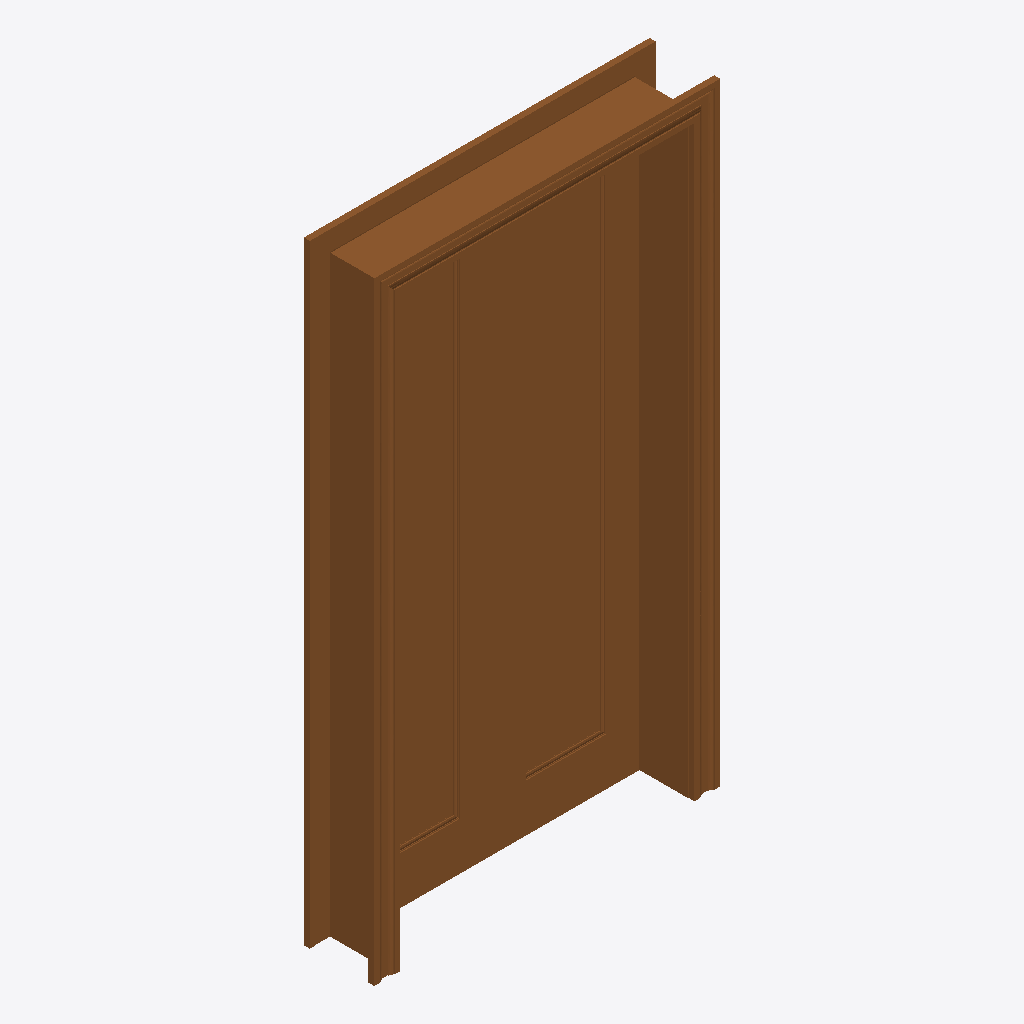
Isometric view of an IFC building model (IFC-SPF (STEP), schema IFC2X3, length unit foot), seen from the south-west, elements coloured by IFC class: 1 door (brown).
Extent 1.2 m × 0.2 m × 2.1 m (x, y, z). Storeys (1): Level 1 at 0.00 m. Elements (1): 1 IfcDoor.

HEADER;
FILE_DESCRIPTION(('ViewDefinition [CoordinationView]','ExchangeRequirement []'),'2;1');
FILE_NAME('','2023-01-18T12:50:37',(''),(''),'ODA IFC SDK 22.8','22.1.30.34 - Exporter 22.5.0.0 - Default UI','');
FILE_SCHEMA(('IFC2X3'));
ENDSEC;
DATA;
#103=IFCPROJECT('3H6arFLLT4gA$WCp7ZHosc',#20,'',$,$,'','',(#96,#101),#93);
#111=IFCSITE('3H6arFLLT4gA$WCp7ZHosa',#20,'Default',$,$,#110,$,$,.ELEMENT.,(42,24,53,508911),(-71,-15,-29,-58837),0.0,$,$);
#105=IFCBUILDING('3H6arFLLT4gA$WCp7ZHosd',#20,'',$,$,#16,$,'',.ELEMENT.,$,$,#104);
#108=IFCBUILDINGSTOREY('3H6arFLLT4gA$WCp4SkDHY',#20,'Level 1',$,'Level:Level 1',#107,$,'Level 1',.ELEMENT.,0.0);
#28572=IFCDOOR('3_nmyR_cHCKhLx8uDKPYkm',#20,'DblDoor-1-Panel:(2)-1-8 x 6-8 Wood:103287',$,'DblDoor-1-Panel:(2)-1-8 x 6-8 Wood',#28571,#28568,'103287',6.963541666666679,3.9270833333336332);
ENDSEC;
